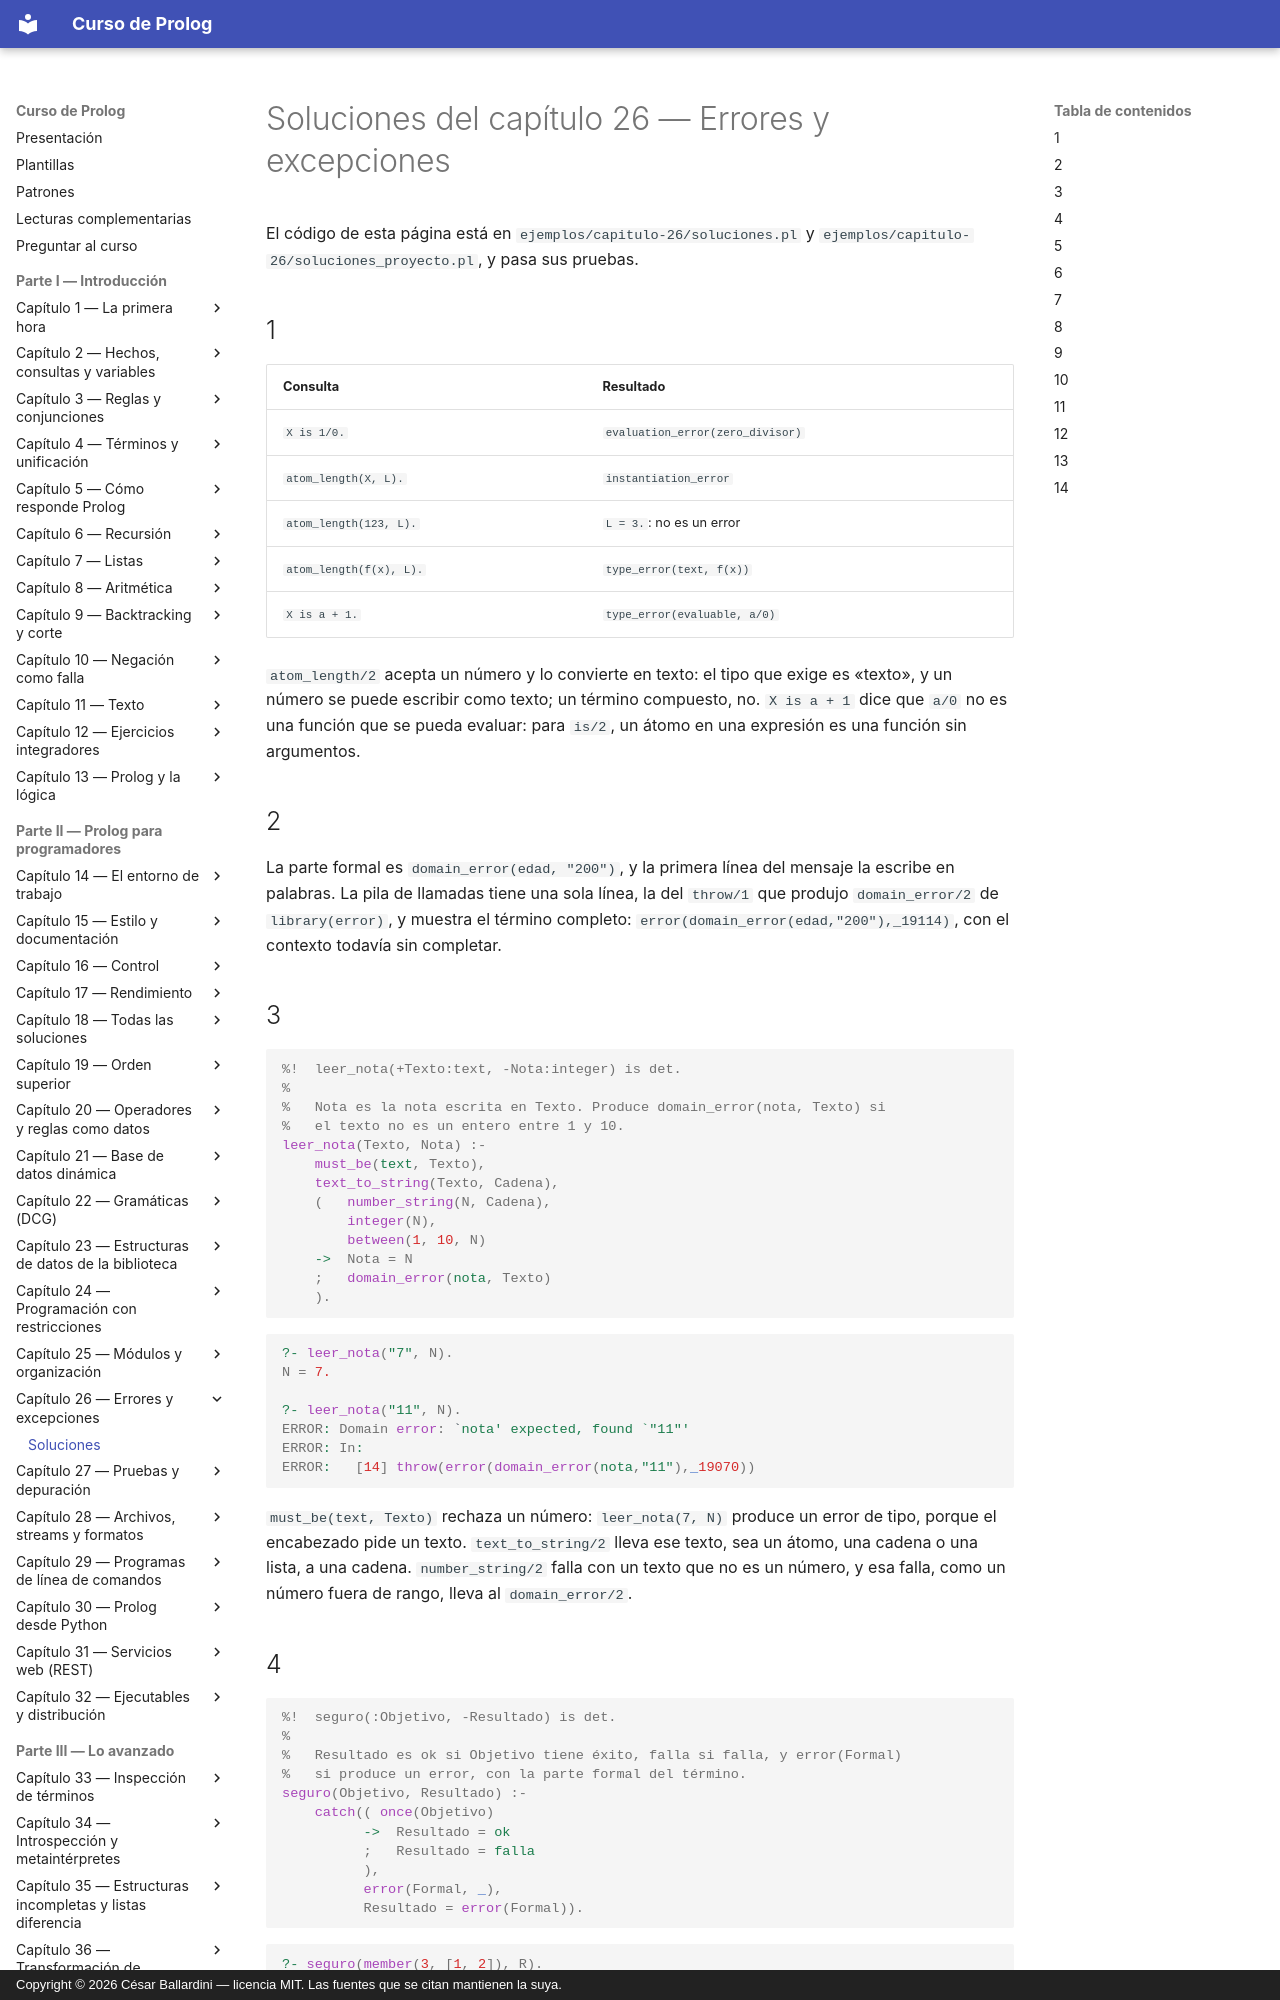

repository: CesarBallardini/curso-de-prolog · page: capitulo-26-errores-y-excepciones/soluciones/index.html · generator: mkdocs · copyright: Copyright © 2026 César Ballardini — licencia MIT. Las fuentes que se citan mantienen la suya.

# Soluciones del capítulo 26 — Errores y excepciones

El código de esta página está en `ejemplos/capitulo-26/soluciones.pl` y
`ejemplos/capitulo-26/soluciones_proyecto.pl`, y pasa sus pruebas.

## 1

| Consulta | Resultado |
|---|---|
| `X is 1/0.` | `evaluation_error(zero_divisor)` |
| `atom_length(X, L).` | `instantiation_error` |
| `atom_length(123, L).` | `L = 3.`: no es un error |
| `atom_length(f(x), L).` | `type_error(text, f(x))` |
| `X is a + 1.` | `type_error(evaluable, a/0)` |

`atom_length/2` acepta un número y lo convierte en texto: el tipo que exige es
«texto», y un número se puede escribir como texto; un término compuesto, no.
`X is a + 1` dice que `a/0` no es una función que se pueda evaluar: para `is/2`,
un átomo en una expresión es una función sin argumentos.

## 2

La parte formal es `domain_error(edad, "200")`, y la primera línea del mensaje
la escribe en palabras. La pila de llamadas tiene una sola línea, la del
`throw/1` que produjo `domain_error/2` de `library(error)`, y muestra el término
completo: `error(domain_error(edad,"200"),_19114)`, con el contexto todavía sin
completar.

## 3

<!-- ejemplo: capitulo-26/soluciones.pl predicado: leer_nota/2 consulta: leer_nota("7", N). -->
```prolog
%!  leer_nota(+Texto:text, -Nota:integer) is det.
%
%   Nota es la nota escrita en Texto. Produce domain_error(nota, Texto) si
%   el texto no es un entero entre 1 y 10.
leer_nota(Texto, Nota) :-
    must_be(text, Texto),
    text_to_string(Texto, Cadena),
    (   number_string(N, Cadena),
        integer(N),
        between(1, 10, N)
    ->  Nota = N
    ;   domain_error(nota, Texto)
    ).
```

```prolog
?- leer_nota("7", N).
N = 7.

?- leer_nota("11", N).
ERROR: Domain error: `nota' expected, found `"11"'
ERROR: In:
ERROR:   [14] throw(error(domain_error(nota,"11"),_19070))
```

`must_be(text, Texto)` rechaza un número: `leer_nota(7, N)` produce un error
de tipo, porque el encabezado pide un texto. `text_to_string/2` lleva ese
texto, sea un átomo, una cadena o una lista, a una cadena.
`number_string/2` falla con un texto que no es un número, y esa falla, como un
número fuera de rango, lleva al `domain_error/2`.

## 4

<!-- ejemplo: capitulo-26/soluciones.pl predicado: seguro/2 consulta: seguro(member(3, [1, 2]), R). -->
```prolog
%!  seguro(:Objetivo, -Resultado) is det.
%
%   Resultado es ok si Objetivo tiene éxito, falla si falla, y error(Formal)
%   si produce un error, con la parte formal del término.
seguro(Objetivo, Resultado) :-
    catch(( once(Objetivo)
          ->  Resultado = ok
          ;   Resultado = falla
          ),
          error(Formal, _),
          Resultado = error(Formal)).
```

```prolog
?- seguro(member(3, [1, 2]), R).
R = falla.

?- seguro(X is 1/0, R).
R = error(evaluation_error(zero_divisor)).
```

`once/1` dentro del `catch/3` hace que `seguro/2` sea `det`. El patrón
`error(Formal, _)` captura los errores con la forma ISO; un `throw/1` con otro
término, como el que produce Ctrl-C, se propaga.
